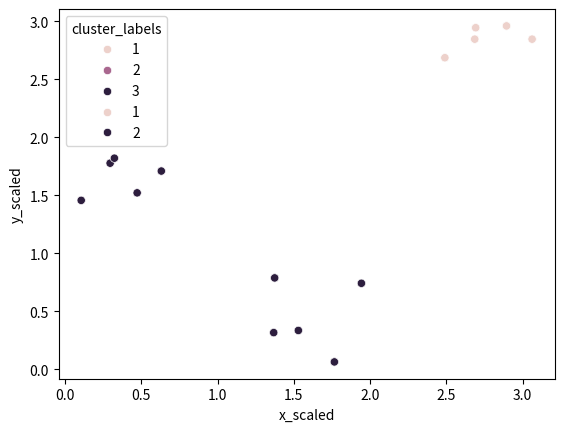

The script that saved this image:
import matplotlib.pyplot as plt
import seaborn as sns
import pandas as pd
from scipy.cluster.vq import whiten
from scipy.cluster.hierarchy import linkage, fcluster

x_coordinates = [80.1, 93.1, 86.6, 98.5, 86.4, 9.5, 15.2, 3.4, 10.4, 20.3, 44.2, 56.8, 49.2, 62.5, 44.0]
y_coordinates = [87.2, 96.1, 95.6, 92.4, 92.4, 57.7, 49.4, 47.3, 59.1, 55.5, 25.6, 2.1, 10.9, 24.1, 10.3]

df = pd.DataFrame({'x_coordinate': x_coordinates,
                   'y_coordinate': y_coordinates,
                   'x_scaled':whiten(x_coordinates),
                   'y_scaled':whiten(y_coordinates)})

print(df)

# Use the linkage() function
distance_matrix = linkage(df[['x_scaled', 'y_scaled']], method = 'ward', metric = 'euclidean')

# Assign cluster labels
df['cluster_labels'] = fcluster(distance_matrix, 3, criterion='maxclust')

# Plot clusters
sns.scatterplot(x='x_scaled', y='y_scaled', 
                hue='cluster_labels', data = df)
plt.show()



# Use the linkage() function
distance_matrix = linkage(df[['x_scaled', 'y_scaled']], method = 'single', metric = 'euclidean')

# Assign cluster labels
df['cluster_labels'] = fcluster(distance_matrix, 2,  criterion='maxclust')

# Plot clusters
sns.scatterplot(x='x_scaled', y='y_scaled', 
                hue='cluster_labels', data = df)
plt.show()